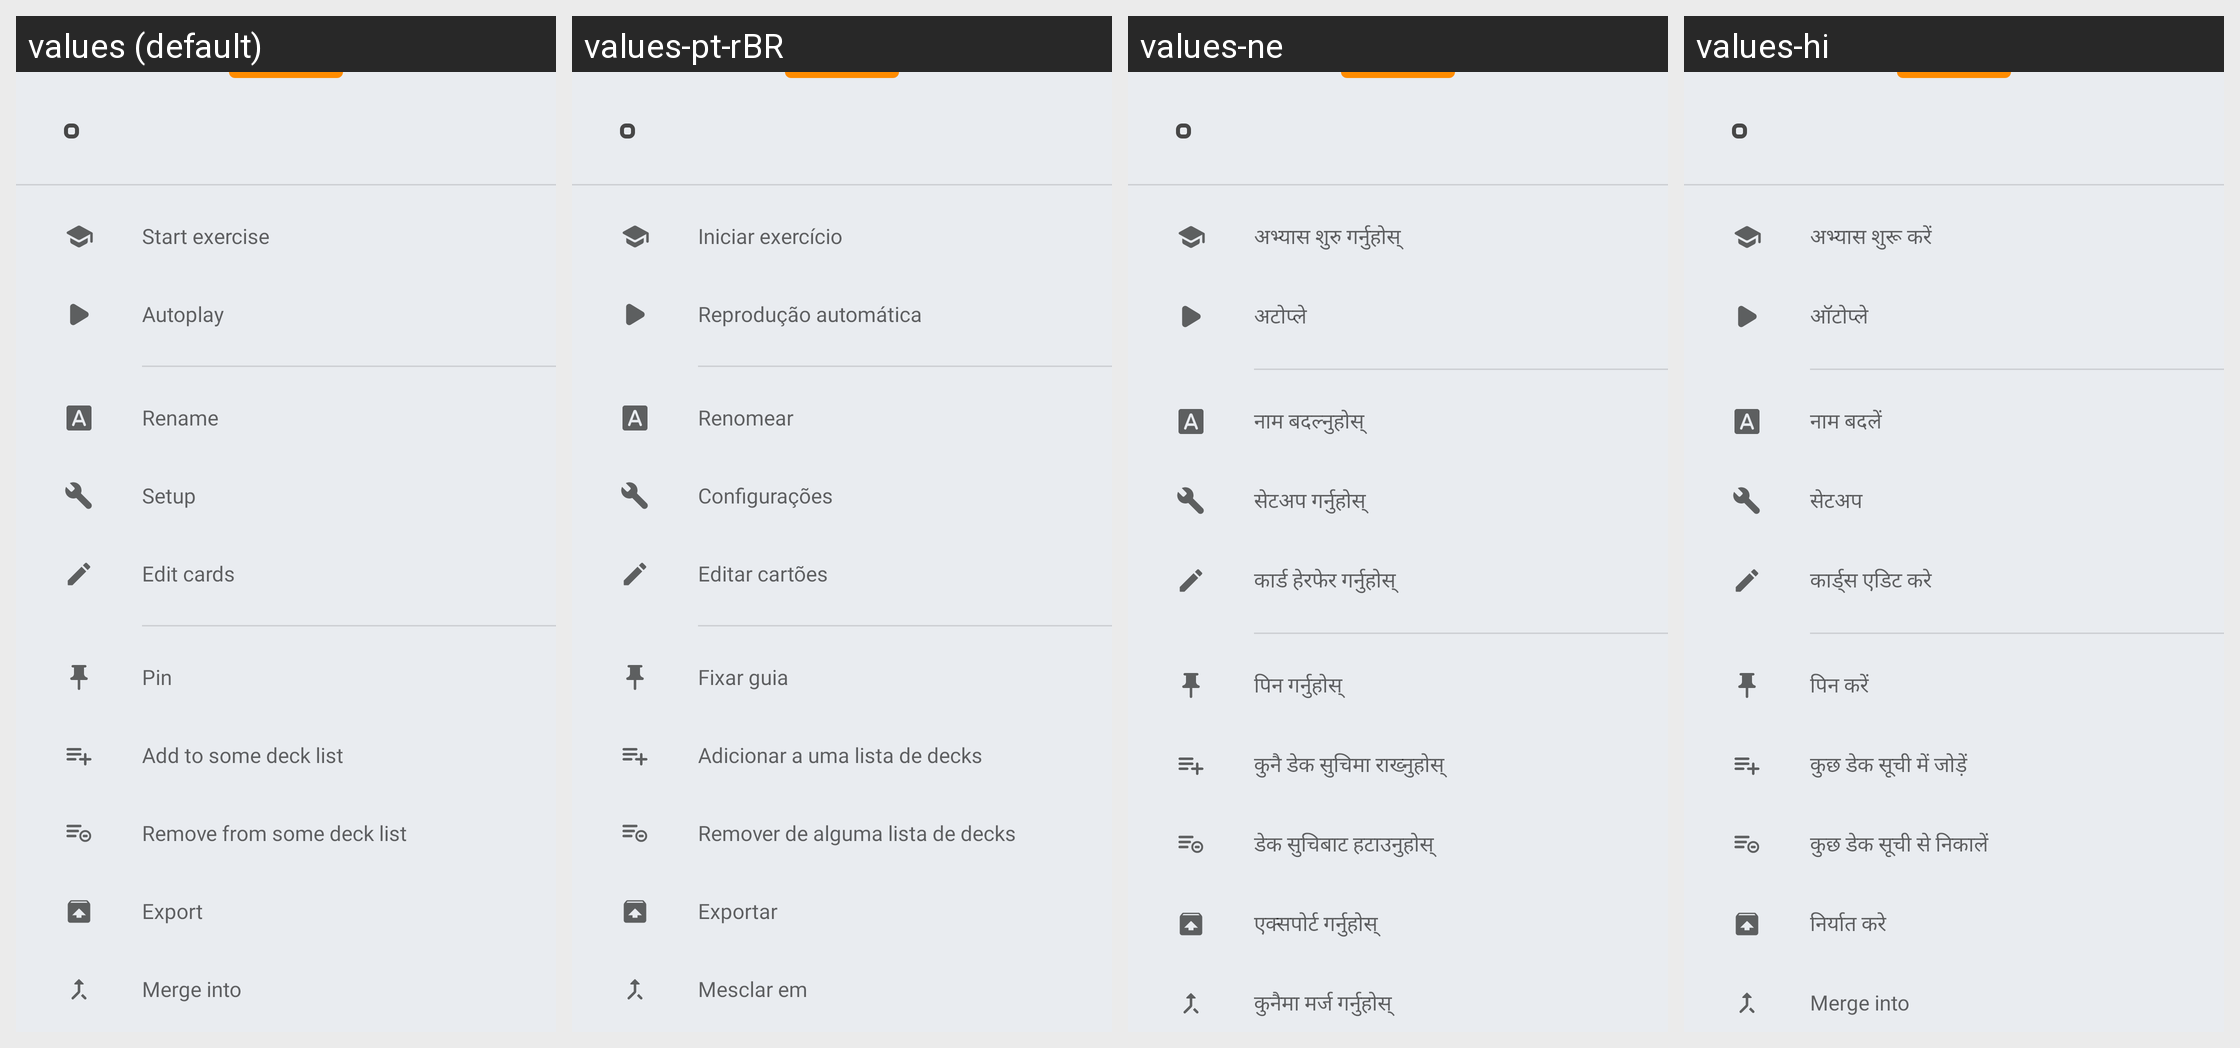

Locale-by-locale string values for the Android screen shown in this grid:
Android screen res/layout/bottom_sheet_deck_options.xml rendered under 4 locales, left to right: values (default), values-pt-rBR, values-ne, values-hi. Device: Nexus 5 (rendered at 1080×1920; each locale shown at half size, 540×960, under a caption strip naming it); theme AppTheme.
Other locales in the repository, not shown: values-cs, values-de, values-el, values-es, values-eu, values-fr, values-in, values-it, values-nl, values-pl, values-pt-rPT, values-ru, values-tr, values-uk, values-vi, values-zh-rCN.
Strings drawn on this screen, with the default value and each locale's value (text and hints the layout hard-codes, and strings that could not be matched under every locale, appear in the picture but are not listed):

deck_option_start_exercise
  values: Start exercise
  values-pt-rBR: Iniciar exercício
  values-ne: अभ्यास शुरु गर्नुहोस्
  values-hi: अभ्यास शुरू करें

deck_option_autoplay
  values: Autoplay
  values-pt-rBR: Reprodução automática
  values-ne: अटोप्ले
  values-hi: ऑटोप्ले

deck_option_rename
  values: Rename
  values-pt-rBR: Renomear
  values-ne: नाम बदल्नुहोस्
  values-hi: नाम बदलें

deck_option_setup
  values: Setup
  values-pt-rBR: Configurações
  values-ne: सेटअप गर्नुहोस्
  values-hi: सेटअप

deck_option_edit_cards
  values: Edit cards
  values-pt-rBR: Editar cartões
  values-ne: कार्ड हेरफेर गर्नुहोस्
  values-hi: कार्ड्स एडिट करे

deck_option_pin
  values: Pin
  values-pt-rBR: Fixar guia
  values-ne: पिन गर्नुहोस्
  values-hi: पिन करें

deck_option_add_to_deck_list
  values: Add to some deck list
  values-pt-rBR: Adicionar a uma lista de decks
  values-ne: कुनै डेक सुचिमा राख्नुहोस्
  values-hi: कुछ डेक सूची में जोड़ें

deck_option_remove_from_deck_list
  values: Remove from some deck list
  values-pt-rBR: Remover de alguma lista de decks
  values-ne: डेक सुचिबाट हटाउनुहोस्
  values-hi: कुछ डेक सूची से निकालें

deck_option_export
  values: Export
  values-pt-rBR: Exportar
  values-ne: एक्सपोर्ट गर्नुहोस्
  values-hi: निर्यात करे

deck_option_merge_into
  values: Merge into
  values-pt-rBR: Mesclar em
  values-ne: कुनैमा मर्ज गर्नुहोस्
  values-hi: Merge into
